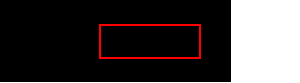
Task: Performer of GYR
Workflow: System1_Update_WorkItem

Step 1: click in window 'Message from webpage' (iexplore.exe)

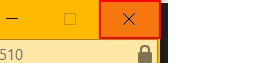
Step 2: click on the push button 'Close' in window 'ACME System 1 - Internet Explorer' (iexplore.exe)
